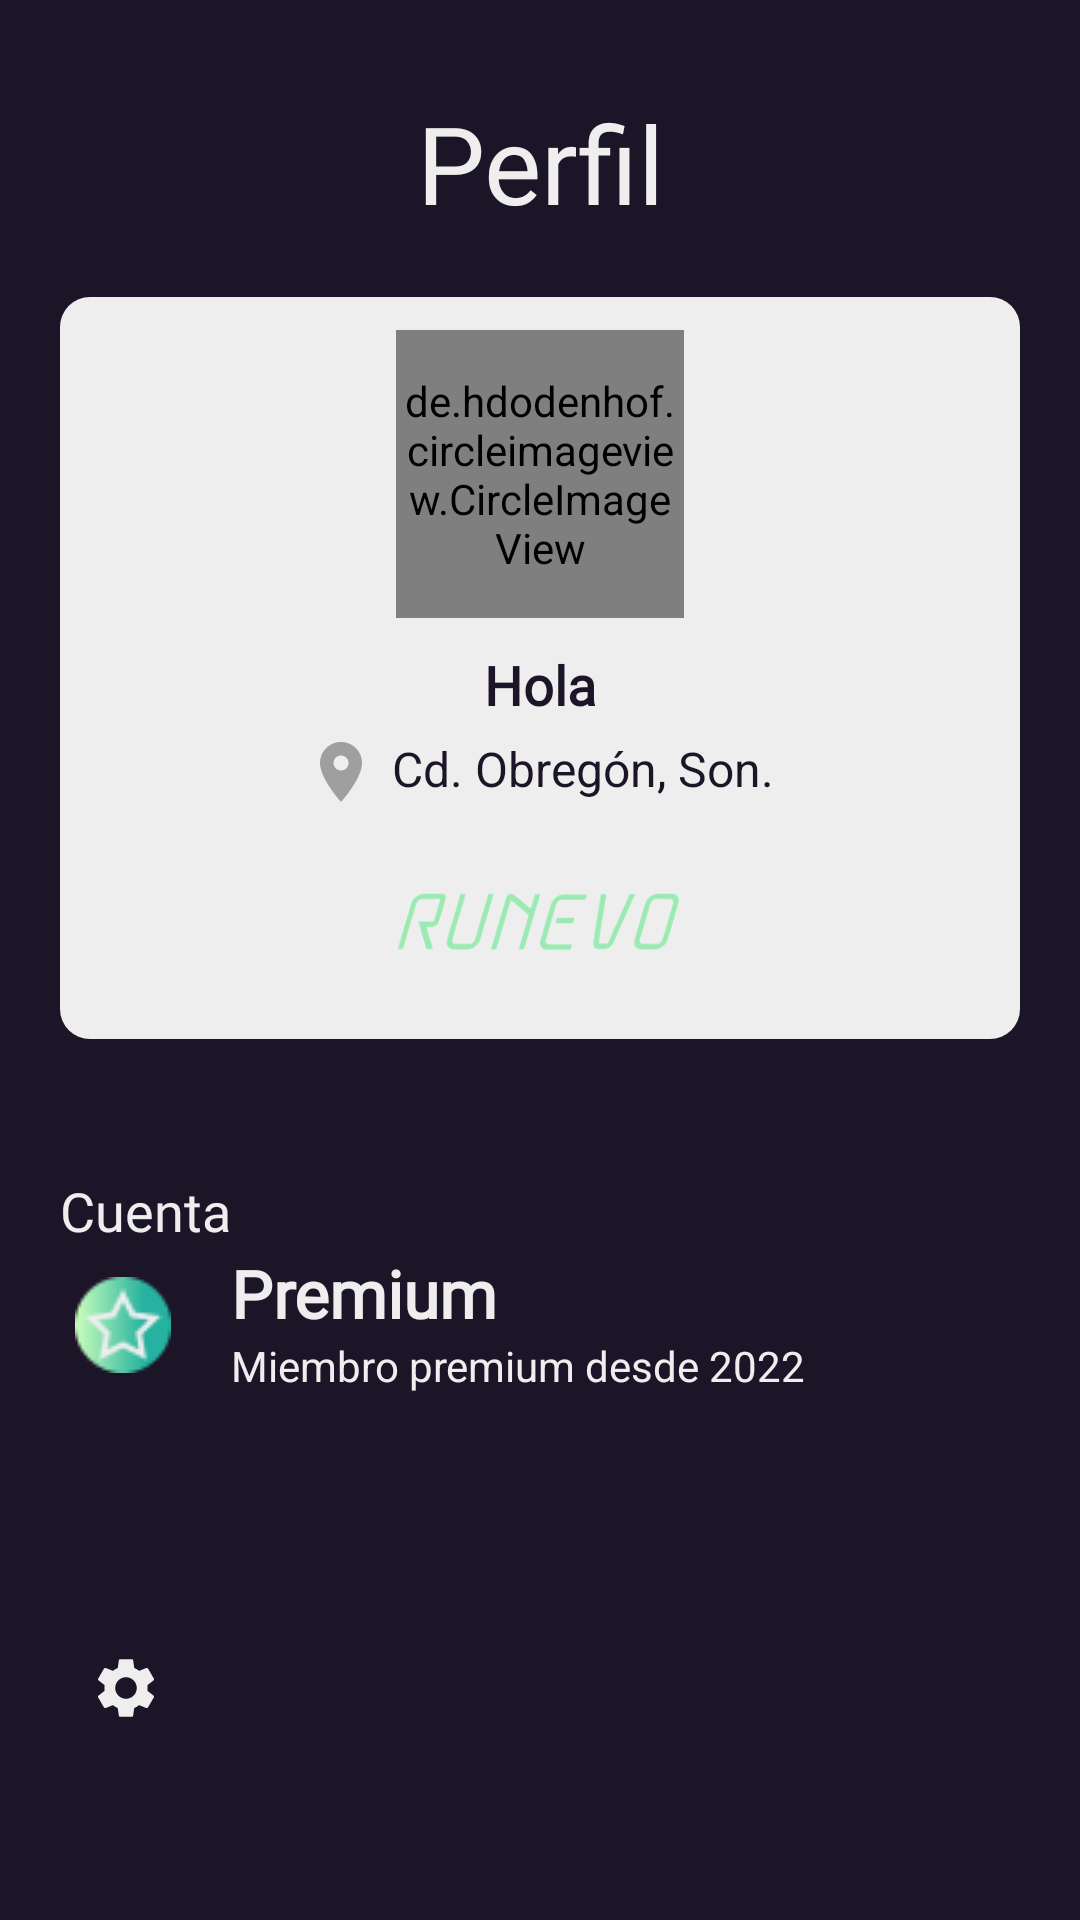

Android layout source for this screen:
<!-- AndroidManifest.xml: application theme AppTheme -->
<!-- res/layout/fragment_perfil.xml -->
<?xml version="1.0" encoding="utf-8"?>
<LinearLayout xmlns:android="http://schemas.android.com/apk/res/android"
    xmlns:app="http://schemas.android.com/apk/res-auto"
    xmlns:tools="http://schemas.android.com/tools"
    android:layout_width="match_parent"
    android:layout_height="match_parent"
    android:orientation="vertical"
    android:background="@color/oscuro"
    tools:context=".ui.perfil.PerfilFragment">

    <LinearLayout
        android:layout_width="match_parent"
        android:layout_height="wrap_content"
        android:orientation="horizontal"
        android:layout_weight="1">

        <TextView
            android:id="@+id/tv_perfil"
            android:text="Perfil"
            android:layout_width="match_parent"
            android:layout_height="wrap_content"
            android:textAlignment="center"
            android:textSize="36sp"
            android:textColor="@color/gris"
            android:fontFamily="@font/alt_sweat_font"
            android:layout_marginTop="30dp"/>

    </LinearLayout>

    <LinearLayout
        android:layout_width="match_parent"
        android:layout_height="wrap_content"
        android:orientation="vertical"
        android:background="@drawable/cuadrado_claro"
        android:layout_marginStart="20dp"
        android:layout_marginEnd="20dp">

        <de.hdodenhof.circleimageview.CircleImageView
            android:layout_width="96dp"
            android:layout_height="96dp"
            android:src="@drawable/foto_perfil"
            app:civ_border_color="@color/verde_oscuro"
            app:civ_border_width="3dp"
            android:layout_gravity="center"
            android:layout_marginTop="10dp"
            />

        <TextView
            android:id="@+id/txtPerfilName"
            android:layout_width="wrap_content"
            android:layout_height="wrap_content"
            android:text="Hola"
            android:textColor="@color/oscuro"
            android:fontFamily="@font/alt_sweat_font"
            android:textSize="18sp"
            android:textStyle="bold"
            android:layout_gravity="center"
            android:layout_marginTop="10dp"/>

        <TextView
            android:layout_width="wrap_content"
            android:layout_height="wrap_content"
            android:text="@string/dir_usuario"
            android:textColor="@color/oscuro"
            android:fontFamily="sans-serif"
            android:textSize="16sp"
            android:layout_gravity="center"
            android:layout_marginTop="5dp"
            app:drawableStartCompat="@drawable/ic_location_24"
            android:drawablePadding="5dp"
            app:drawableTint="@color/gris_oscuro" />

        <ImageView
            android:layout_width="100dp"
            android:layout_height="wrap_content"
            android:layout_gravity="center"
            android:src="@drawable/logo_letras"/>

    </LinearLayout>

    <LinearLayout
        android:layout_width="match_parent"
        android:layout_height="wrap_content"
        android:orientation="horizontal"
        android:layout_weight="4"
        android:layout_marginTop="20dp">

        <LinearLayout
            android:layout_width="wrap_content"
            android:layout_height="wrap_content"
            android:layout_marginTop="10dp"
            android:orientation="vertical">

            <TextView
                android:layout_width="wrap_content"
                android:layout_height="wrap_content"
                android:layout_marginStart="20dp"
                android:layout_marginTop="15dp"
                android:fontFamily="@font/alt_sweat_font"
                android:text="Cuenta"
                android:textColor="@color/gris"
                android:textSize="18sp" />

            <ImageView
                android:layout_width="wrap_content"
                android:layout_height="wrap_content"
                android:layout_marginStart="25dp"
                android:layout_marginTop="10dp"
                android:src="@drawable/premium_32" />

        </LinearLayout>

        <LinearLayout
            android:layout_width="match_parent"
            android:layout_height="wrap_content"
            android:orientation="vertical"
            android:layout_marginTop="20dp">

            <TextView
                android:layout_width="wrap_content"
                android:layout_height="wrap_content"
                android:fontFamily="@font/alt_sweat_font"
                android:text="@string/tipoCuenta"
                android:textColor="@color/gris"
                android:textSize="22sp"
                android:textStyle="bold"
                android:layout_marginTop="30dp"/>
            <TextView
                android:layout_width="wrap_content"
                android:layout_height="wrap_content"
                android:text="@string/antiguedadCuenta"
                android:textColor="@color/gris"
                android:fontFamily="sans-serif"
                android:textSize="14sp"/>

        </LinearLayout>

    </LinearLayout>

    <LinearLayout
        android:layout_width="match_parent"
        android:layout_height="wrap_content"
        android:orientation="vertical"
        android:layout_weight="3">

        <TextView
            android:id="@+id/tv_config"
            android:layout_width="wrap_content"
            android:layout_height="wrap_content"
            android:fontFamily="@font/alt_sweat_font"
            android:text="@string/btnConfiguracion"
            android:textAllCaps="false"
            android:textColor="@color/gris"
            android:textSize="22sp"
            android:paddingStart="10dp"
            android:drawableStart="@drawable/ic_baseline_settings_24"
            android:drawablePadding="10dp"
            android:layout_marginStart="20dp"/>


    </LinearLayout>





</LinearLayout>
<!-- resources referenced by this layout -->
<resources>
  <color name="gris">#eeeeee</color>
  <color name="gris_oscuro">#9f9f9f</color>
  <color name="oscuro">#1C1427</color>
  <color name="verde_oscuro">#26B2A0</color>
  <!-- drawable cuadrado_claro (drawable) -->
  <?xml version="1.0" encoding="utf-8"?>
  <shape xmlns:android="http://schemas.android.com/apk/res/android">
  
      <solid android:color="@color/gris"/>
  
      <padding android:right="1dp" android:left="1dp" android:top="1dp" android:bottom="1dp"/>
  
      <corners android:radius="30px"/>
  
  </shape>
  <!-- drawable ic_baseline_settings_24 (drawable) -->
  <vector android:height="24dp" android:tint="@color/gris"
      android:viewportHeight="24" android:viewportWidth="24"
      android:width="24dp" xmlns:android="http://schemas.android.com/apk/res/android">
      <path android:fillColor="@android:color/white" android:pathData="M19.14,12.94c0.04,-0.3 0.06,-0.61 0.06,-0.94c0,-0.32 -0.02,-0.64 -0.07,-0.94l2.03,-1.58c0.18,-0.14 0.23,-0.41 0.12,-0.61l-1.92,-3.32c-0.12,-0.22 -0.37,-0.29 -0.59,-0.22l-2.39,0.96c-0.5,-0.38 -1.03,-0.7 -1.62,-0.94L14.4,2.81c-0.04,-0.24 -0.24,-0.41 -0.48,-0.41h-3.84c-0.24,0 -0.43,0.17 -0.47,0.41L9.25,5.35C8.66,5.59 8.12,5.92 7.63,6.29L5.24,5.33c-0.22,-0.08 -0.47,0 -0.59,0.22L2.74,8.87C2.62,9.08 2.66,9.34 2.86,9.48l2.03,1.58C4.84,11.36 4.8,11.69 4.8,12s0.02,0.64 0.07,0.94l-2.03,1.58c-0.18,0.14 -0.23,0.41 -0.12,0.61l1.92,3.32c0.12,0.22 0.37,0.29 0.59,0.22l2.39,-0.96c0.5,0.38 1.03,0.7 1.62,0.94l0.36,2.54c0.05,0.24 0.24,0.41 0.48,0.41h3.84c0.24,0 0.44,-0.17 0.47,-0.41l0.36,-2.54c0.59,-0.24 1.13,-0.56 1.62,-0.94l2.39,0.96c0.22,0.08 0.47,0 0.59,-0.22l1.92,-3.32c0.12,-0.22 0.07,-0.47 -0.12,-0.61L19.14,12.94zM12,15.6c-1.98,0 -3.6,-1.62 -3.6,-3.6s1.62,-3.6 3.6,-3.6s3.6,1.62 3.6,3.6S13.98,15.6 12,15.6z"/>
  </vector>
  <!-- drawable ic_location_24 (drawable) -->
  <vector android:height="24dp" android:tint="#1C1427"
      android:viewportHeight="24" android:viewportWidth="24"
      android:width="24dp" xmlns:android="http://schemas.android.com/apk/res/android">
      <path android:fillColor="@android:color/white" android:pathData="M12,2C8.13,2 5,5.13 5,9c0,5.25 7,13 7,13s7,-7.75 7,-13c0,-3.87 -3.13,-7 -7,-7zM12,11.5c-1.38,0 -2.5,-1.12 -2.5,-2.5s1.12,-2.5 2.5,-2.5 2.5,1.12 2.5,2.5 -1.12,2.5 -2.5,2.5z"/>
  </vector>
  <string name="antiguedadCuenta">Miembro premium desde 2022</string>
  <string name="btnConfiguracion" />
  
      //Configuracion
  <string name="dir_usuario">Cd. Obregón, Son.</string>
  <string name="tipoCuenta">Premium</string>
  <color name="errorColor">#D50000</color>
  <color name="md_blue_50">#E3F2FD</color>
  <style name="AlertDialogTheme" parent="ThemeOverlay.MaterialComponents.Dialog.Alert">
          <item name="buttonBarPositiveButtonStyle">@style/PositiveButtonStyle</item>
          <item name="buttonBarNegativeButtonStyle">@style/NegativeButtonStyle</item>
      </style>
  <style name="PositiveButtonStyle" parent="Widget.MaterialComponents.Button.TextButton.Dialog">
          <item name="android:textColor">@color/verde_oscuro</item>
      </style>
  <style name="NegativeButtonStyle" parent="Widget.MaterialComponents.Button.TextButton.Dialog">
          <item name="android:textColor">@color/verde_oscuro</item>
      </style>
</resources>
